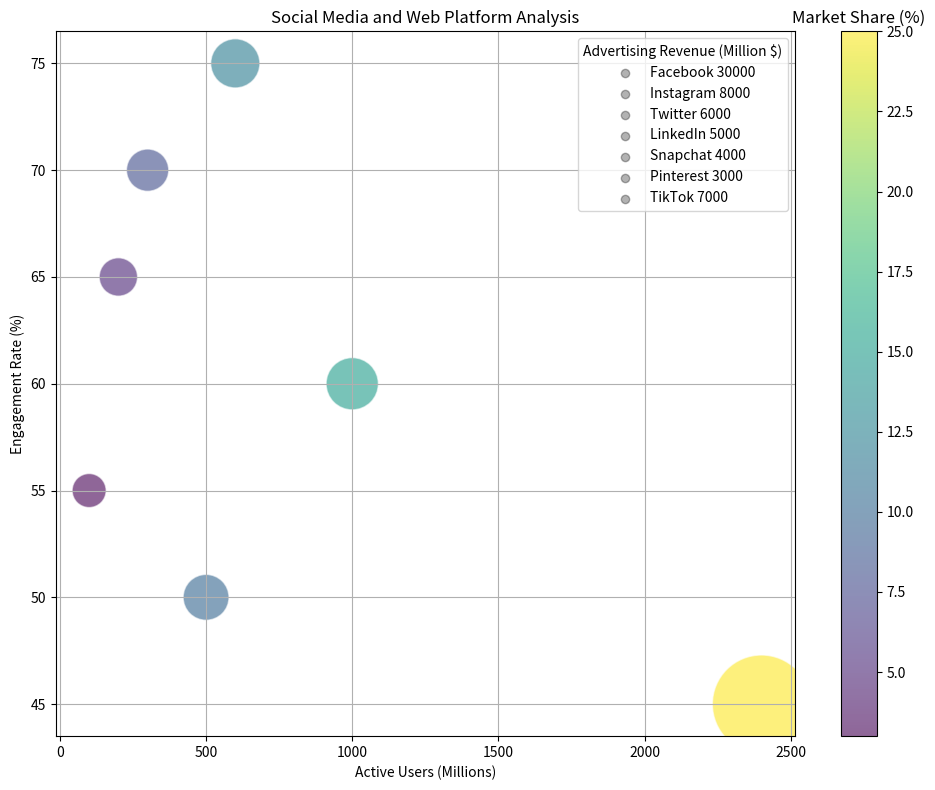

Here is the Python script that generated this plot: (Note: this script raises an exception after producing the figure.)
import matplotlib.pyplot as plt
import matplotlib.colors as mcolors
import numpy as np

# Assigned data
data_labels = ["Active Users (Millions)", "Engagement Rate (%)", "Advertising Revenue (Million $)", "Market Share (%)"]
line_labels = ["Facebook", "Instagram", "Twitter", "LinkedIn", "Snapchat", "Pinterest", "TikTok"]
data = np.array([[2400, 45, 30000, 25], [1000, 60, 8000, 15], [500, 50, 6000, 10], [300, 70, 5000, 8], [200, 65, 4000, 5], [100, 55, 3000, 3], [600, 75, 7000, 12]])

# Create figure
fig = plt.figure(figsize=(10,8))
ax = fig.add_subplot(111)

# Normalize color and size value
bubble_size = np.interp(data[:,2], (data[:,2].min(), data[:,2].max()), (600,5000))
colors = mcolors.Normalize(data[:,3].min(), data[:,3].max())

# Plot the data
scatter = ax.scatter(data[:,0], data[:,1], c=data[:,3], s=bubble_size, cmap="viridis", alpha=0.6, edgecolors="w", linewidth=1, norm=colors, label=None)

# Plot empty points for legend
for i, line_label in enumerate(line_labels):
    ax.scatter([], [], c='k', alpha=0.3, label=line_label + f' {data[i, 2]}')

# Add legend and colorbar
ax.legend(title=data_labels[2], loc='upper right')
cbar = plt.colorbar(scatter, ax=ax)
cbar.ax.set_title(data_labels[3])

# Adjust settings
ax.set_xlabel(data_labels[0])
ax.set_ylabel(data_labels[1])
ax.set_title('Social Media and Web Platform Analysis')
ax.grid(True)
plt.tight_layout()

# Save and show the figure
plt.savefig('/cpfs01/user/yehancheng/workspace/datasets/SimChartV2/demo/bubble/png/392_202312311429.png', dpi=300)

# Clear figure
plt.clf()
